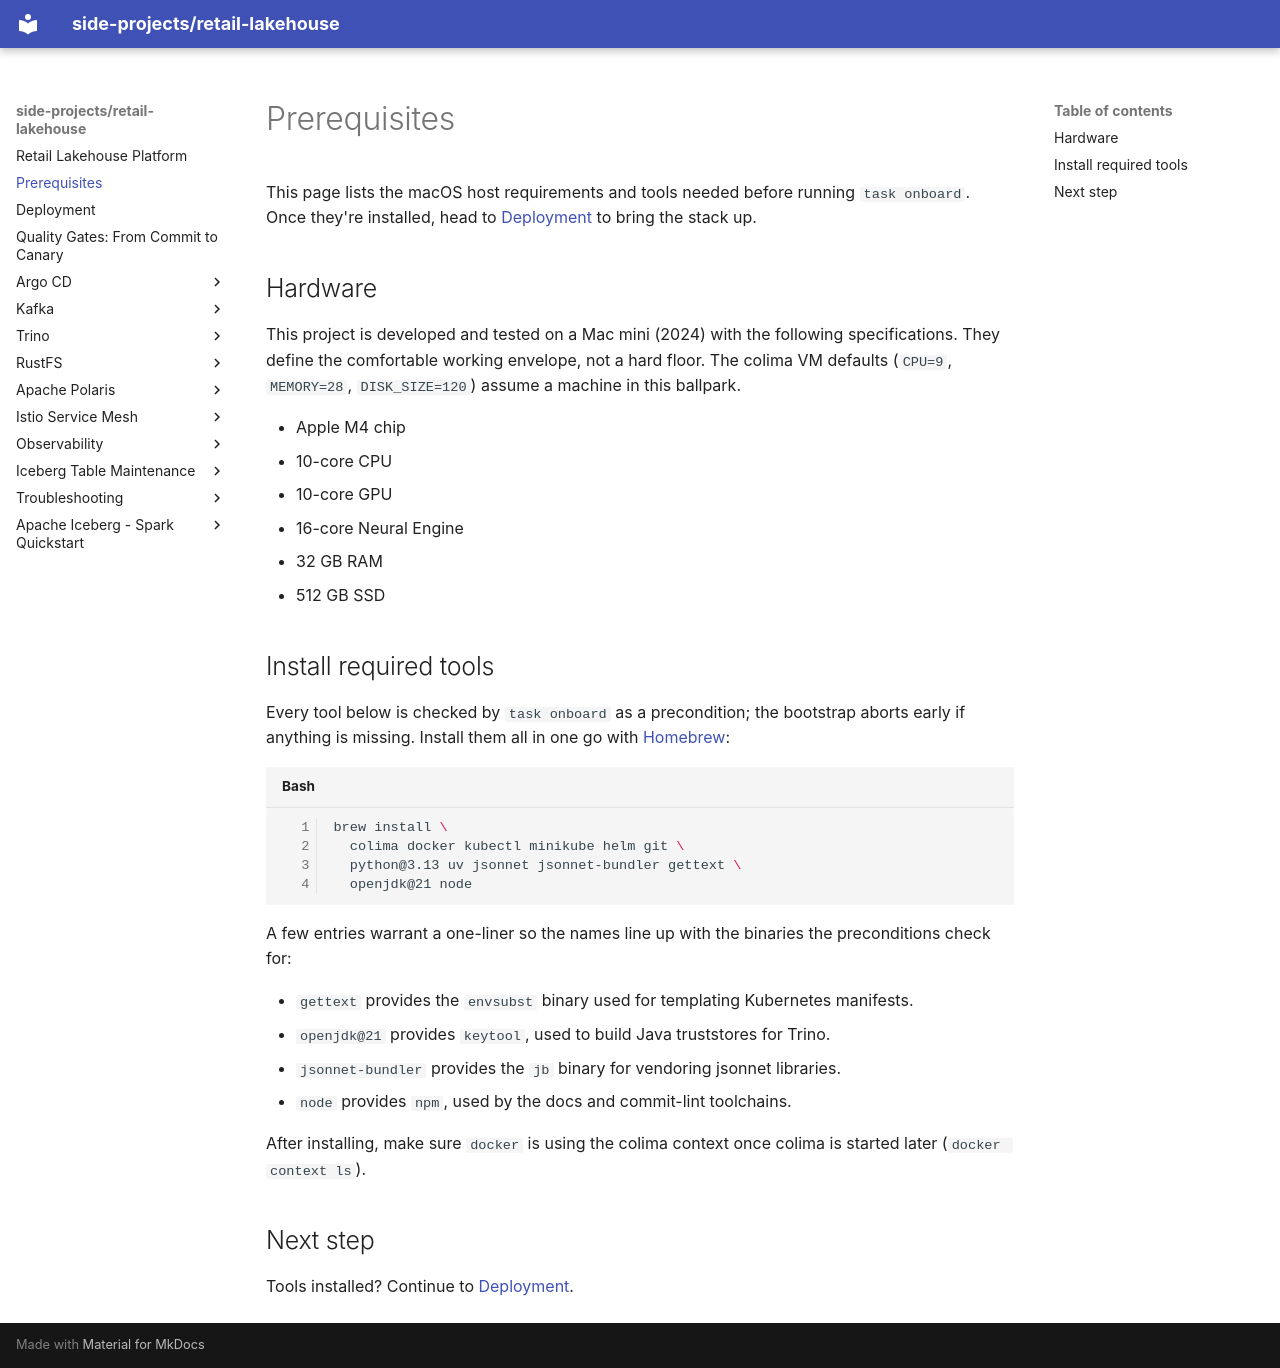

repository: kuanchoulai10/retail-lakehouse · page: prerequisites/index.html · generator: mkdocs

# Prerequisites

This page lists the macOS host requirements and tools needed before running `task onboard`. Once they're installed, head to [Deployment](deployment.md) to bring the stack up.

## Hardware

This project is developed and tested on a Mac mini (2024) with the following specifications. They define the comfortable working envelope, not a hard floor. The colima VM defaults (`CPU=9`, `MEMORY=28`, `DISK_SIZE=120`) assume a machine in this ballpark.

- Apple M4 chip
- 10-core CPU
- 10-core GPU
- 16-core Neural Engine
- 32 GB RAM
- 512 GB SSD

## Install required tools

Every tool below is checked by `task onboard` as a precondition; the bootstrap aborts early if anything is missing. Install them all in one go with [Homebrew](https://brew.sh/):

```bash
brew install \
  colima docker kubectl minikube helm git \
  python@3.13 uv jsonnet jsonnet-bundler gettext \
  openjdk@21 node
```

A few entries warrant a one-liner so the names line up with the binaries the preconditions check for:

- `gettext` provides the `envsubst` binary used for templating Kubernetes manifests.
- `openjdk@21` provides `keytool`, used to build Java truststores for Trino.
- `jsonnet-bundler` provides the `jb` binary for vendoring jsonnet libraries.
- `node` provides `npm`, used by the docs and commit-lint toolchains.

After installing, make sure `docker` is using the colima context once colima is started later (`docker context ls`).

## Next step

Tools installed? Continue to [Deployment](deployment.md).
